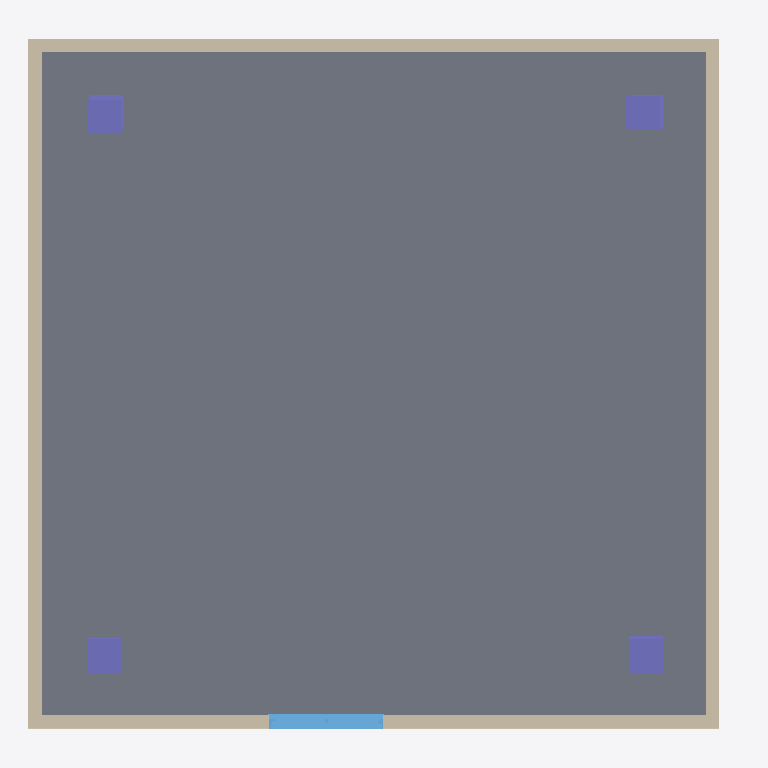
Plan cut of the same IFC building model at storey '2?階' (level 3.00 m, cut at 4.40 m), seen from above with north up, elements coloured by IFC class: 8 columns (violet), 5 walls (beige), 1 slab (grey), 1 window (light blue). Cut surfaces are drawn darker.
Extent 10.5 m × 10.2 m × 6.4 m (x, y, z). Storeys (3): 1?階 at 0.00 m; 2?階 at 3.00 m; ?屋?根 at 6.00 m. Elements (22): 8 IfcColumn, 8 IfcWallStandardCase, 3 IfcSlab, 1 IfcDoor, 1 IfcRoof, 1 IfcWindow.

HEADER;
FILE_DESCRIPTION((''),'2;1');
FILE_NAME('','2013-05-02T10:23:14',(''),(''),'','','');
FILE_SCHEMA(('IFC2X3'));
ENDSEC;
DATA;
#13810763=IFCPROJECT('344O7vICcwH8qAEnwJDjSU',#13810728,'?プ?ロ?ジ?ェ?ク?ト?番?号',$,$,'?プ?ロ?ジ?ェ?ク?ト?名','?プ?ロ?ジ?ェ?ク?ト ?ス?テ?ー?タ?ス',(#13810753,#13810760),#13810749);
#13811840=IFCSITE('20FpTZCqJy2vhVJYtjuIce',#13810728,'Default',$,'',#13811841,$,$,.ELEMENT.,$,$,$,$,$);
#13810774=IFCBUILDING('00tMo7QcxqWdIGvc4sMN2A',#13810728,'',$,$,#13810718,$,'',.ELEMENT.,$,$,$);
#13810783=IFCBUILDINGSTOREY('0kptvu91b4OwVVvdWihSTC',#13810728,'?屋?根',$,$,#13810786,$,'?屋?根',.ELEMENT.,6000.0);
#13810781=IFCBUILDINGSTOREY('3DIZOtvqHBYedwsDw_SBB5',#13810728,'1?階',$,$,#13810782,$,'1?階',.ELEMENT.,0.0);
#13810788=IFCBUILDINGSTOREY('0dDIdpwPz0xuAPU_Zv9MW7',#13810728,'2?階',$,$,#13810778,$,'2?階',.ELEMENT.,3000.0);
#13811550=IFCSLAB('1qcPqz6Dj5KuJimNpwbXqV',#13810728,'?床:?床:S1:208977',$,'?床:?床:S1',#13811558,#13811551,'208977',.FLOOR.);
#13811508=IFCWALLSTANDARDCASE('03XkJTs0n4VhSXD9irWj8N',#13810728,'W0',$,'?標?準?壁:?コ?ン?ク?リ?ー?ト-?構?造2 200:209166',#13811490,#13811507,'208973');
#13811606=IFCWALLSTANDARDCASE('2cuupK9zr58QENCYpSDutg',#13810728,'W2',$,'?標?準?壁:?コ?ン?ク?リ?ー?ト-?構?造2 200:209166',#13811591,#13811605,'208974');
#13811670=IFCWALLSTANDARDCASE('0tlzCH9Bb27xUR9Qhzc1is',#13810728,'W3',$,'?標?準?壁:?コ?ン?ク?リ?ー?ト-?構?造2 200:209166',#13811668,#13811669,'208982');
#13811741=IFCWALLSTANDARDCASE('2q8r1neunEMRdEymVDBuF8',#13810728,'W0',$,'?標?準?壁:?コ?ン?ク?リ?ー?ト-?構?造2 200:209166',#13811624,#13811740,'209269');
#13811749=IFCWINDOW('2q8r1neunEMRdEymVDBu4i',#13810728,'?引?違?い?掃?出?窓_2?枚:?窓?の?形:209809',$,'?窓?の?形',#13811757,#13811754,'209809',1880.00000000005,1679.99999999998);
#13811024=IFCCOLUMN('1XukkjXcH4ghAXMNfcM0Qq',#13810728,'C2',$,'?二?階?柱500X500',#13811023,#13811030,'208920');
#13811041=IFCCOLUMN('18JefEnzL4XAY3c5Mod7Em',#13810728,'C3',$,'?二?階?柱500X500',#13811043,#13811045,'208921');
#13811059=IFCCOLUMN('12_iHliLD6WOU66Wfsd_RL',#13810728,'C4',$,'?二?階?柱500X500',#13811058,#13811060,'208922');
#13811013=IFCCOLUMN('1RXvOKn2TAThA9OyESJiFB',#13810728,'C1',$,'?二?階?柱500X500',#13811005,#13811018,'208919');
#13811182=IFCWALLSTANDARDCASE('13D7$NRyTB0xxhRGLh3Pkq',#13810728,'W1',$,'?標?準?壁:?コ?ン?ク?リ?ー?ト-?構?造2 200:209166',#13811201,#13811183,'208969');
#13810878=IFCCOLUMN('3gQT9idu507uoqjH4ZN4ig',#13810728,'C1',$,'?柱500X500',#13810877,#13810880,'208902');
#13810925=IFCCOLUMN('1oag$pKfn5yRPUo0bUQevQ',#13810728,'C2',$,'?柱500x500',#13810926,#13810920,'208916');
#13810989=IFCCOLUMN('2LA3jbd4D7CeD3WCmSyHFs',#13810728,'C4',$,'?柱500X500',#13810988,#13810963,'208918');
#13810948=IFCCOLUMN('39IXdFPVrF2hqQy$L9zfix',#13810728,'C3',$,'?柱500X500',#13810949,#13810945,'208917');
ENDSEC;